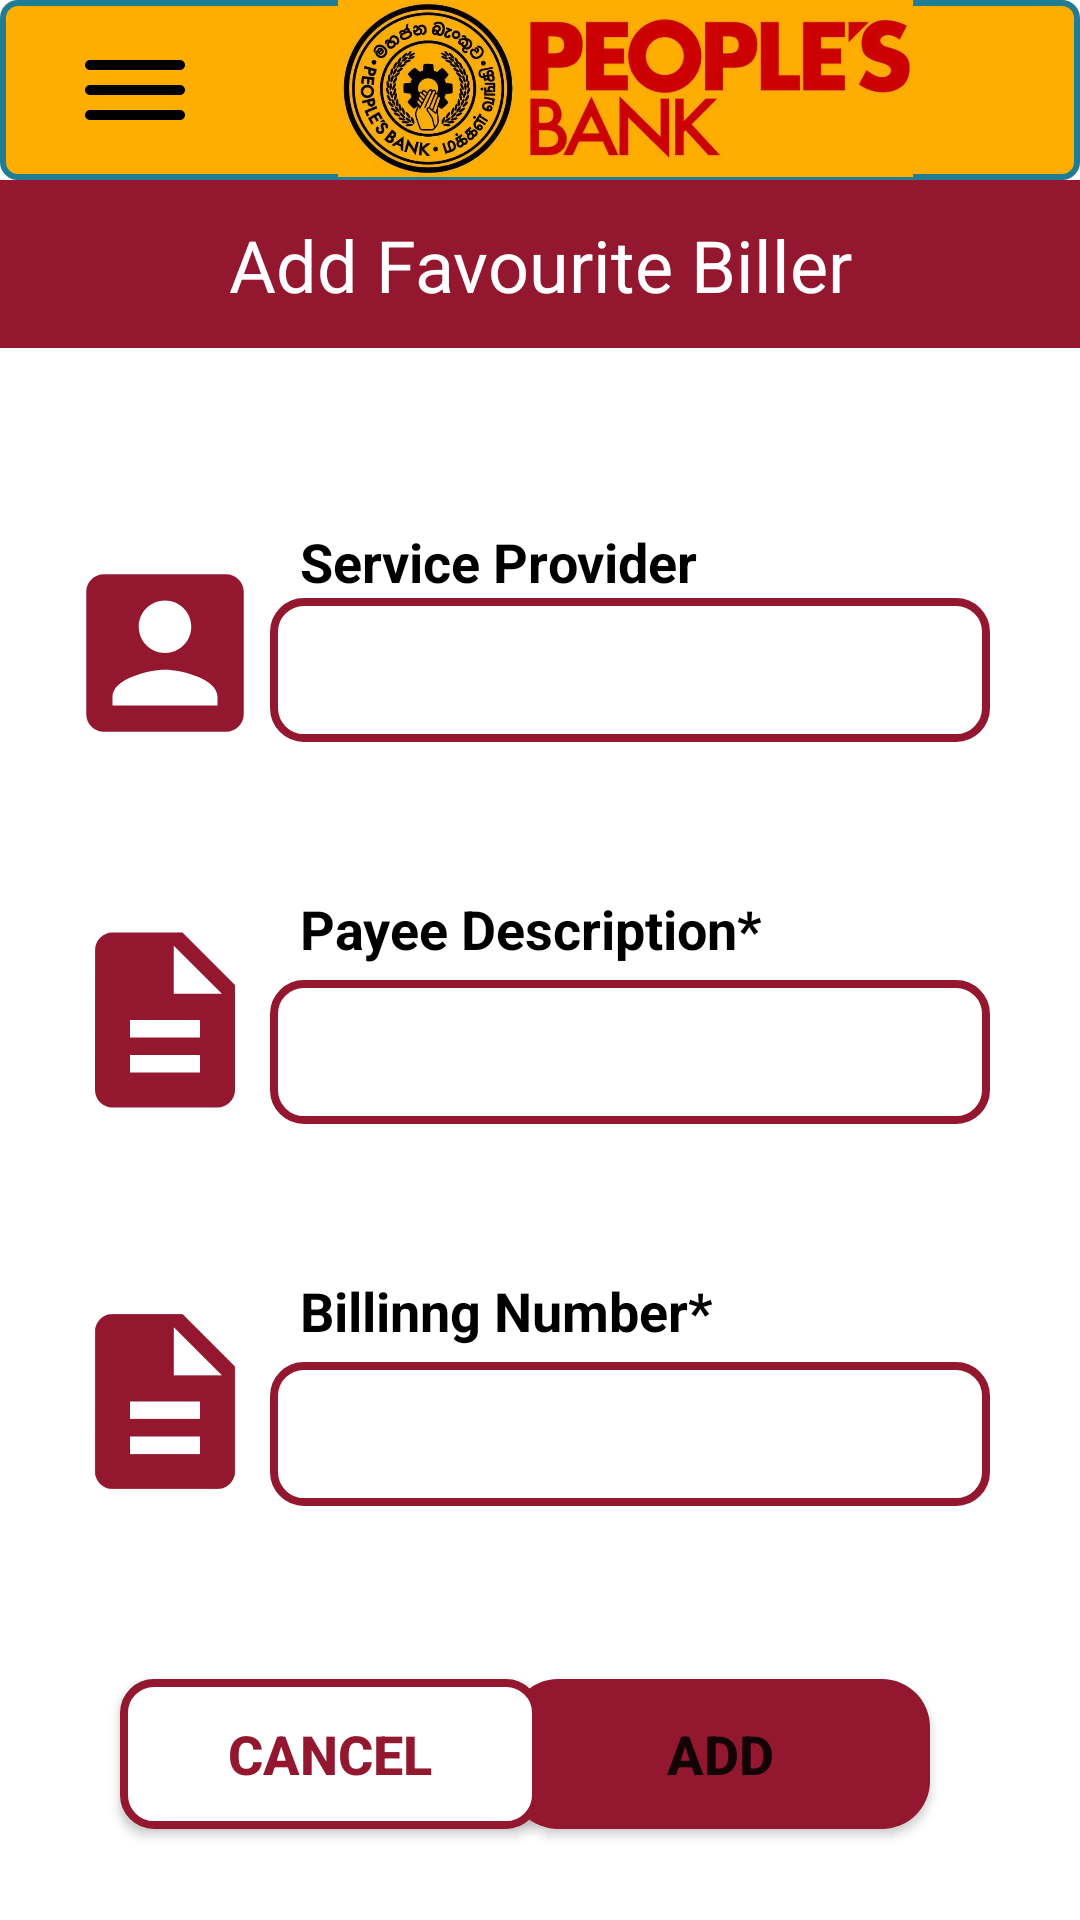

The Android layout XML behind this screen, and the referenced resources:
<!-- AndroidManifest.xml: application theme Theme.PeoplesWave -->
<!-- res/layout/activity_add_favorite_biller.xml -->
<?xml version="1.0" encoding="utf-8"?>
<androidx.constraintlayout.widget.ConstraintLayout xmlns:android="http://schemas.android.com/apk/res/android"
    xmlns:app="http://schemas.android.com/apk/res-auto"
    xmlns:tools="http://schemas.android.com/tools"
    android:layout_width="match_parent"
    android:layout_height="match_parent"
    tools:context=".AddFavoriteBiller">

    <ImageView
        android:id="@+id/imageView3"
        android:layout_width="match_parent"
        android:layout_height="60dp"
        app:layout_constraintBottom_toTopOf="@+id/app_toolbar"
        app:layout_constraintEnd_toEndOf="parent"
        app:layout_constraintStart_toStartOf="parent"
        app:layout_constraintTop_toTopOf="parent"
        app:srcCompat="@drawable/logo_background" />

    <ImageView
        android:id="@+id/imageView4"
        android:layout_width="303dp"
        android:layout_height="59dp"
        android:layout_marginBottom="1dp"
        app:layout_constraintBottom_toBottomOf="@+id/imageView3"
        app:layout_constraintEnd_toEndOf="@+id/imageView3"
        app:layout_constraintTop_toTopOf="@+id/imageView3"
        app:srcCompat="@drawable/banklogo" />

    <ImageView
        android:id="@+id/imageView5"
        android:layout_width="40dp"
        android:layout_height="40dp"
        android:layout_marginStart="25dp"
        app:layout_constraintBottom_toBottomOf="@+id/imageView3"
        app:layout_constraintStart_toStartOf="@+id/imageView3"
        app:layout_constraintTop_toTopOf="@+id/imageView3"
        app:srcCompat="@drawable/ic_round_dehaze_24"
        app:tint="@color/black"
        tools:ignore="VectorDrawableCompat" />

    <androidx.appcompat.widget.Toolbar
        android:id="@+id/app_toolbar"
        android:layout_width="match_parent"
        android:layout_height="wrap_content"
        android:background="#93182F"
        android:minHeight="?attr/actionBarSize"
        android:theme="?attr/actionBarTheme"
        android:tooltipText="Credit Card Service"
        app:layout_constraintEnd_toEndOf="parent"
        app:layout_constraintTop_toBottomOf="@+id/imageView3"
        app:navigationIcon="@drawable/ic_baseline_arrow_back_24" />

    <TextView
        android:id="@+id/addBiller_title"
        android:layout_width="wrap_content"
        android:layout_height="wrap_content"
        android:text="Add Favourite Biller"
        android:textColor="#FFFFFF"
        android:textSize="24sp"
        app:layout_constraintBottom_toBottomOf="@+id/app_toolbar"
        app:layout_constraintEnd_toEndOf="@+id/app_toolbar"
        app:layout_constraintStart_toStartOf="@+id/app_toolbar"
        app:layout_constraintTop_toBottomOf="@+id/imageView3" />

    <TextView
        android:id="@+id/afb_sprovider_tv"
        android:layout_width="wrap_content"
        android:layout_height="wrap_content"
        android:layout_marginStart="10dp"
        android:text="Service Provider"
        android:textColor="@color/black"
        android:textSize="18sp"
        android:textStyle="bold"
        app:layout_constraintStart_toEndOf="@+id/afb_provider_img"
        app:layout_constraintTop_toTopOf="@+id/afb_provider_img" />

    <Spinner
        android:id="@+id/afb_sprovider_dropdown"
        android:layout_width="0dp"
        android:layout_height="48dp"
        android:layout_marginEnd="30dp"
        android:background="@drawable/dropdown_background"
        android:paddingLeft="10dp"
        android:paddingRight="10dp"
        app:layout_constraintEnd_toEndOf="parent"
        app:layout_constraintStart_toEndOf="@+id/afb_provider_img"
        app:layout_constraintTop_toBottomOf="@+id/afb_sprovider_tv" />

    <TextView
        android:id="@+id/afb_pdescription_tv"
        android:layout_width="wrap_content"
        android:layout_height="wrap_content"
        android:layout_marginStart="10dp"
        android:text="Payee Description*"
        android:textColor="@color/black"
        android:textSize="18sp"
        android:textStyle="bold"
        app:layout_constraintStart_toEndOf="@+id/afb_description_img"
        app:layout_constraintTop_toTopOf="@+id/afb_description_img" />

    <EditText
        android:id="@+id/afb_pdescription_et"
        android:layout_width="0dp"
        android:layout_height="48dp"
        android:layout_marginTop="5dp"
        android:layout_marginEnd="30dp"
        android:background="@drawable/dropdown_background"
        android:ems="10"
        android:inputType="textPersonName"
        android:paddingLeft="10dp"
        android:paddingRight="10dp"
        app:layout_constraintEnd_toEndOf="parent"
        app:layout_constraintStart_toEndOf="@+id/afb_description_img"
        app:layout_constraintTop_toBottomOf="@+id/afb_pdescription_tv"
        tools:text="phone bill" />

    <TextView
        android:id="@+id/afb_billno_tv"
        android:layout_width="0dp"
        android:layout_height="wrap_content"
        android:layout_marginStart="10dp"
        android:text="Billinng Number*"
        android:textColor="@color/black"
        android:textSize="18sp"
        android:textStyle="bold"
        app:layout_constraintStart_toEndOf="@+id/imageView13"
        app:layout_constraintTop_toTopOf="@+id/imageView13" />

    <EditText
        android:id="@+id/afb_billno_et"
        android:layout_width="0dp"
        android:layout_height="48dp"
        android:layout_marginTop="5dp"
        android:layout_marginEnd="30dp"
        android:background="@drawable/dropdown_background"
        android:ems="10"
        android:inputType="textPersonName"
        android:paddingLeft="10dp"
        android:paddingRight="10dp"
        app:layout_constraintEnd_toEndOf="parent"
        app:layout_constraintStart_toEndOf="@+id/imageView13"
        app:layout_constraintTop_toBottomOf="@+id/afb_billno_tv"
        tools:text="0152394756" />

    <Button
        android:id="@+id/afb_savet_btn"
        android:layout_width="140dp"
        android:layout_height="50dp"
        android:layout_marginEnd="50dp"
        android:background="@drawable/button_border"
        android:text="ADD"
        android:textSize="18sp"
        android:textStyle="bold"
        app:layout_constraintEnd_toEndOf="parent"
        app:layout_constraintTop_toTopOf="@+id/afb_cancel_btn" />

    <Button
        android:id="@+id/afb_cancel_btn"
        android:layout_width="140dp"
        android:layout_height="50dp"
        android:layout_marginStart="40dp"
        android:layout_marginTop="50dp"
        android:background="@drawable/dropdown_background"
        android:text="CANCEL"
        android:textColor="@color/theme_color"
        android:textSize="18sp"
        android:textStyle="bold"
        app:backgroundTint="@color/white"
        app:backgroundTintMode="multiply"
        app:layout_constraintStart_toStartOf="parent"
        app:layout_constraintTop_toBottomOf="@+id/imageView13" />

    <ImageView
        android:id="@+id/afb_provider_img"
        android:layout_width="70dp"
        android:layout_height="85dp"
        android:layout_marginStart="20dp"
        android:layout_marginTop="175dp"
        app:layout_constraintStart_toStartOf="parent"
        app:layout_constraintTop_toTopOf="parent"
        app:srcCompat="@drawable/serviceprovider"
        tools:ignore="VectorDrawableCompat" />

    <ImageView
        android:id="@+id/afb_description_img"
        android:layout_width="70dp"
        android:layout_height="85dp"
        android:layout_marginStart="20dp"
        android:layout_marginTop="50dp"
        app:layout_constraintStart_toStartOf="parent"
        app:layout_constraintTop_toBottomOf="@+id/afb_sprovider_dropdown"
        app:srcCompat="@drawable/payeedes" />

    <ImageView
        android:id="@+id/imageView13"
        android:layout_width="70dp"
        android:layout_height="85dp"
        android:layout_marginStart="20dp"
        android:layout_marginTop="50dp"
        app:layout_constraintStart_toStartOf="parent"
        app:layout_constraintTop_toBottomOf="@+id/afb_pdescription_et"
        app:srcCompat="@drawable/payeedes" />

</androidx.constraintlayout.widget.ConstraintLayout>
<!-- resources referenced by this layout -->
<resources>
  <color name="black">#FF000000</color>
  <color name="theme_color">#93182F</color>
  <color name="white">#FFFFFFFF</color>
  <!-- drawable banklogo: jpg bitmap (drawable, 127142 bytes) -->
  <!-- drawable button_border (drawable) -->
  <?xml version="1.0" encoding="utf-8"?>
  <shape xmlns:android="http://schemas.android.com/apk/res/android"
      android:shape="rectangle">
  
      <solid
          android:color="@color/theme_color"
  
          />
      <corners
          android:radius="16dp"
          />
  
  </shape>
  <!-- drawable dropdown_background (drawable) -->
  <?xml version="1.0" encoding="utf-8"?>
  <shape xmlns:android="http://schemas.android.com/apk/res/android">
      <corners android:radius="3dp" />
      <solid android:color="@color/white" />
      <stroke android:width="2.5dp" android:color="@color/theme_color"/>
      <corners android:radius="10dp"/>
  </shape>
  <!-- drawable ic_round_dehaze_24 (drawable) -->
  <vector android:height="30dp" android:tint="?attr/colorControlNormal"
      android:viewportHeight="24" android:viewportWidth="24"
      android:width="30dp" xmlns:android="http://schemas.android.com/apk/res/android">
      <path android:fillColor="@color/white" android:pathData="M2,17c0,0.55 0.45,1 1,1h18c0.55,0 1,-0.45 1,-1s-0.45,-1 -1,-1L3,16c-0.55,0 -1,0.45 -1,1zM2,12c0,0.55 0.45,1 1,1h18c0.55,0 1,-0.45 1,-1s-0.45,-1 -1,-1L3,11c-0.55,0 -1,0.45 -1,1zM2,7c0,0.55 0.45,1 1,1h18c0.55,0 1,-0.45 1,-1s-0.45,-1 -1,-1L3,6c-0.55,0 -1,0.45 -1,1z"/>
  </vector>
  <!-- drawable logo_background (drawable) -->
  <?xml version="1.0" encoding="utf-8"?>
      <shape xmlns:android="http://schemas.android.com/apk/res/android" android:id="@+id/listview_background_shape">
          <stroke android:width="2dp" android:color="#ff207d94" />
          <padding android:left="2dp"
              android:top="2dp"
              android:right="2dp"
              android:bottom="2dp" />
          <corners android:radius="5dp" />
          <solid android:color="@color/logo_background" />
      </shape>
  <!-- drawable payeedes (drawable-v24) -->
  <vector android:height="24dp" android:tint="#93182F"
      android:viewportHeight="24" android:viewportWidth="24"
      android:width="24dp" xmlns:android="http://schemas.android.com/apk/res/android">
      <path android:fillColor="@android:color/white" android:pathData="M14,2L6,2c-1.1,0 -1.99,0.9 -1.99,2L4,20c0,1.1 0.89,2 1.99,2L18,22c1.1,0 2,-0.9 2,-2L20,8l-6,-6zM16,18L8,18v-2h8v2zM16,14L8,14v-2h8v2zM13,9L13,3.5L18.5,9L13,9z"/>
  </vector>
  <!-- drawable serviceprovider (drawable-v24) -->
  <vector android:height="24dp" android:tint="#93182F"
      android:viewportHeight="24" android:viewportWidth="24"
      android:width="24dp" xmlns:android="http://schemas.android.com/apk/res/android">
      <path android:fillColor="@android:color/white" android:pathData="M3,5v14c0,1.1 0.89,2 2,2h14c1.1,0 2,-0.9 2,-2L21,5c0,-1.1 -0.9,-2 -2,-2L5,3c-1.11,0 -2,0.9 -2,2zM15,9c0,1.66 -1.34,3 -3,3s-3,-1.34 -3,-3 1.34,-3 3,-3 3,1.34 3,3zM6,17c0,-2 4,-3.1 6,-3.1s6,1.1 6,3.1v1L6,18v-1z"/>
  </vector>
  <style name="Theme.PeoplesWave" parent="Theme.MaterialComponents.DayNight.NoActionBar">
          
          <item name="colorPrimary">@color/theme_color</item>
          <item name="colorPrimaryVariant">@color/purple_700</item>
          <item name="colorOnPrimary">@color/white</item>
          
          <item name="colorSecondary">@color/teal_200</item>
          <item name="colorSecondaryVariant">@color/teal_700</item>
          <item name="colorOnSecondary">@color/black</item>
          
          <item name="android:statusBarColor" tools:targetApi="l">?attr/colorPrimaryVariant</item>
          
      </style>
  <color name="logo_background">#FEAE01</color>
  <color name="purple_700">#FF3700B3</color>
  <color name="teal_200">#FF03DAC5</color>
  <color name="teal_700">#FF018786</color>
</resources>
